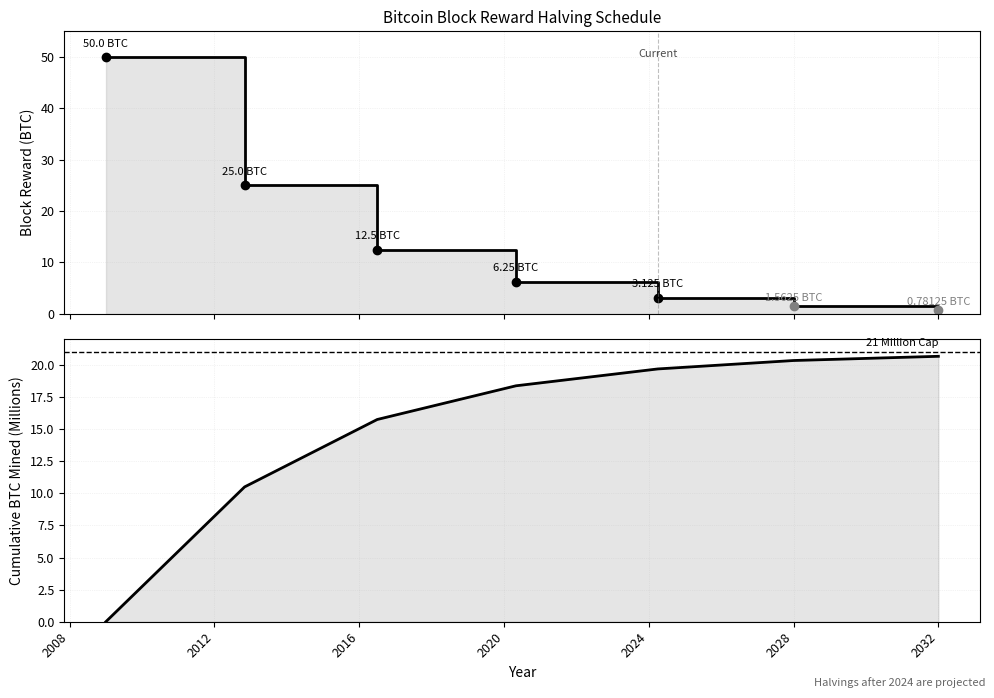

The script that saved this image: (Note: this script raises an exception after producing the figure.)
"""
Bitcoin Block Reward Halving Schedule
Shows the step-down of mining rewards over time
"""

import matplotlib.pyplot as plt
import numpy as np
from datetime import datetime
from pathlib import Path

# Chart metadata for QuantLet integration
CHART_METADATA = {
    'title': 'Bitcoin Block Reward Halving Schedule',
    'url': 'https://github.com/Digital-AI-Finance/Blockchain_Crypto/tree/main/charts/bitcoin_halving'
}

# Set font sizes (MANDATORY)
plt.rcParams.update({
    'font.size': 10,
    'axes.labelsize': 10,
    'axes.titlesize': 11,
    'xtick.labelsize': 9,
    'ytick.labelsize': 9,
    'legend.fontsize': 9
})

# Bitcoin halving schedule (real data)
halvings = [
    ('2009-01', 0, 50.0),      # Genesis
    ('2012-11', 210000, 25.0),  # First halving
    ('2016-07', 420000, 12.5),  # Second halving
    ('2020-05', 630000, 6.25),  # Third halving
    ('2024-04', 840000, 3.125), # Fourth halving
    ('2028-01', 1050000, 1.5625), # Fifth halving (projected)
    ('2032-01', 1260000, 0.78125) # Sixth halving (projected)
]

# Prepare data for step plot
dates = [datetime.strptime(d, '%Y-%m') for d, _, _ in halvings]
blocks = [b for _, b, _ in halvings]
rewards = [r for _, _, r in halvings]

# Create the chart
fig, (ax1, ax2) = plt.subplots(2, 1, figsize=(10, 7), sharex=True)

# Top plot: Block reward over time
ax1.step(dates, rewards, where='post', color='black', linewidth=2)
ax1.fill_between(dates, rewards, step='post', alpha=0.2, color='gray')

# Mark halving events
for i, (date_obj, date_str, block, reward) in enumerate([(dates[j], halvings[j][0], halvings[j][1], halvings[j][2]) for j in range(len(halvings)-2)]):
    ax1.plot(date_obj, reward, 'o', color='black', markersize=6)
    if i < 5:  # Add labels for first few halvings
        label_text = f'{reward} BTC'
        ax1.text(date_obj, reward + 2, label_text, ha='center', fontsize=8)

# Mark projected halvings differently
for i in [-2, -1]:
    ax1.plot(dates[i], halvings[i][2], 'o', color='gray', markersize=6)
    ax1.text(dates[i], halvings[i][2] + 1, f'{halvings[i][2]} BTC', ha='center', fontsize=8, color='gray')

ax1.set_ylabel('Block Reward (BTC)')
ax1.set_title('Bitcoin Block Reward Halving Schedule')
ax1.set_ylim(0, 55)
ax1.grid(alpha=0.3, linestyle=':', linewidth=0.5)
ax1.axvline(x=dates[4], color='gray',
            linestyle='--', linewidth=0.8, alpha=0.5)
ax1.text(dates[4], 50, 'Current',
         ha='center', fontsize=8, style='italic', alpha=0.7)

# Bottom plot: Cumulative BTC mined
cumulative_btc = []
total = 0
for i in range(len(halvings)):
    if i == 0:
        blocks_in_period = halvings[i][1]
    else:
        blocks_in_period = halvings[i][1] - halvings[i-1][1]

    if i > 0:
        total += blocks_in_period * halvings[i-1][2]
    cumulative_btc.append(total / 1_000_000)  # Convert to millions

ax2.plot(dates, cumulative_btc, color='black', linewidth=2)
ax2.fill_between(dates, cumulative_btc, alpha=0.2, color='gray')

# Add 21M limit line
ax2.axhline(y=21, color='black', linestyle='--', linewidth=1, label='21M Limit')
ax2.text(dates[-1], 21.5, '21 Million Cap', ha='right', fontsize=8, style='italic')

ax2.set_xlabel('Year')
ax2.set_ylabel('Cumulative BTC Mined (Millions)')
ax2.set_ylim(0, 22)
ax2.grid(alpha=0.3, linestyle=':', linewidth=0.5)

# Rotate x-axis labels
plt.setp(ax2.xaxis.get_majorticklabels(), rotation=45, ha='right')

# Add note about projected data
fig.text(0.99, 0.01, 'Halvings after 2024 are projected',
         ha='right', va='bottom', fontsize=8, style='italic', alpha=0.6)

plt.tight_layout()

# Save as PDF
output_path = Path(__file__).parent / 'chart.pdf'
plt.savefig(output_path, bbox_inches='tight', dpi=300)
print(f"Chart saved to: {output_path.absolute()}")

plt.close()
